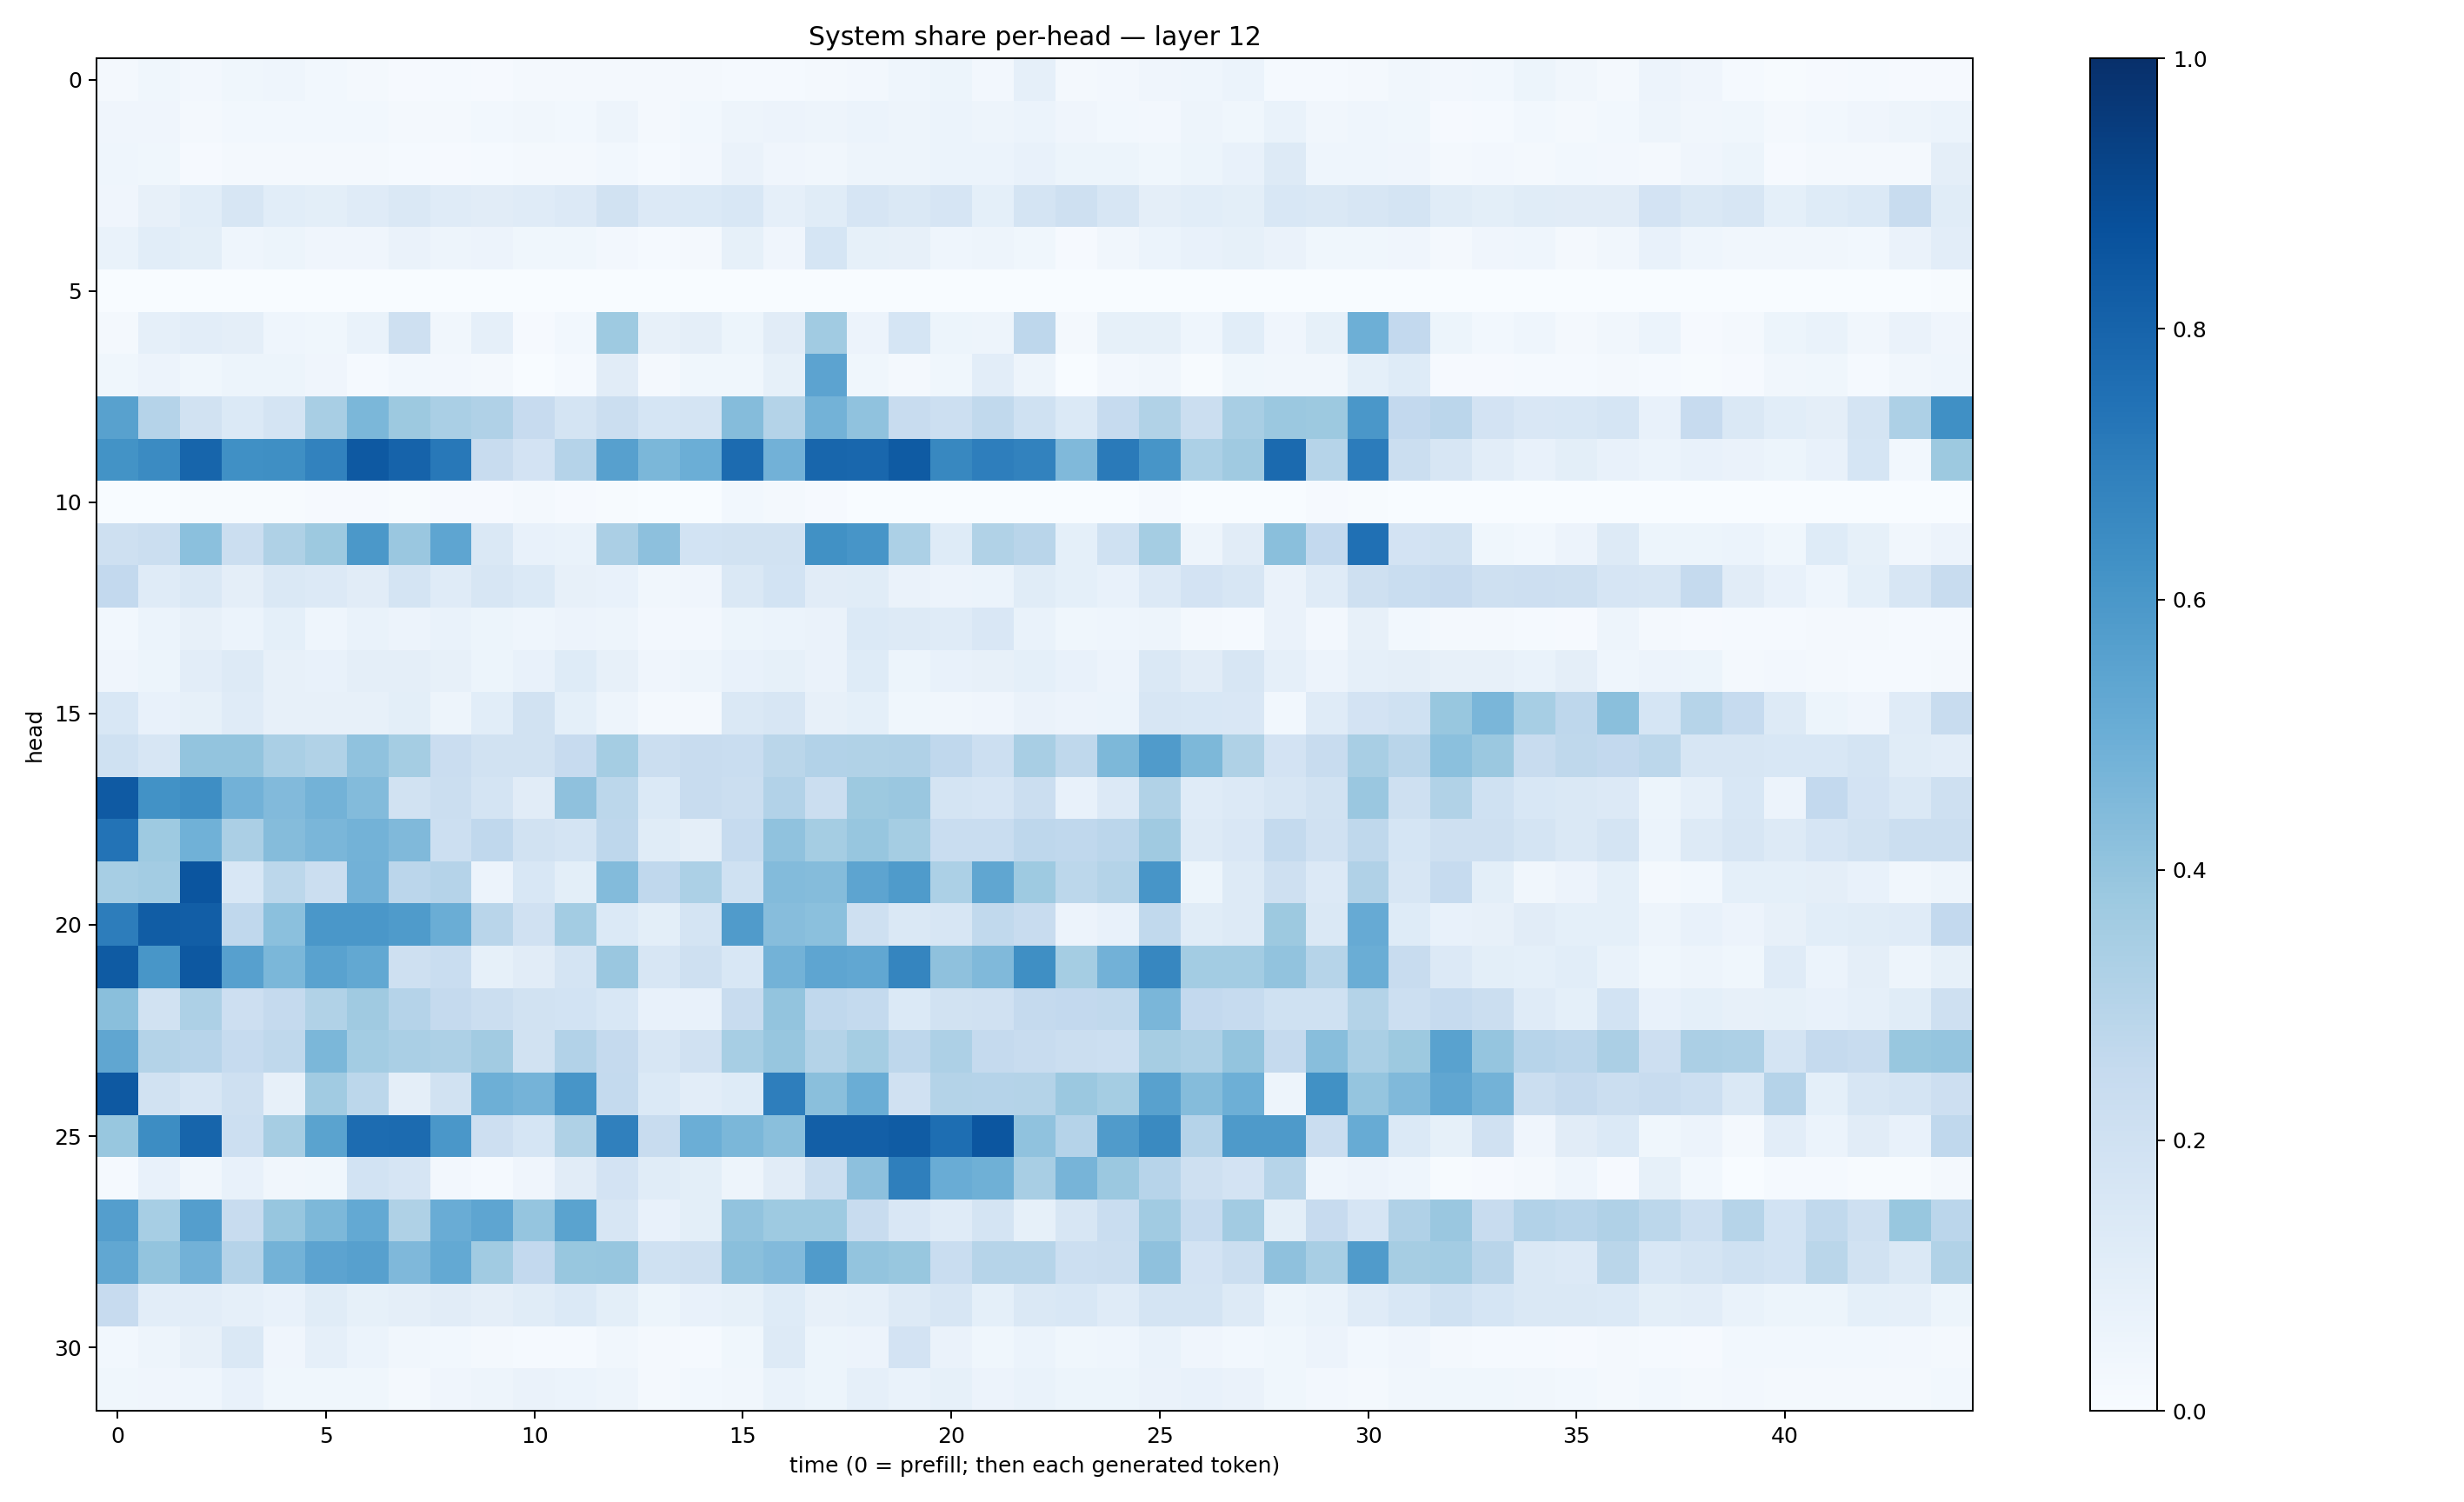

Data behind this chart, as committed beside it:
0.019936519, 0.036002908, 0.02408885, 0.036914125, 0.04508889, 0.031003492, 0.022423979, 0.009005657, 0.015566898, 0.011338608, 0.022506393, 0.018206272, 0.017385079, 0.019437078, 0.019037895, 0.014810671, 0.012625425, 0.016055746, 0.025527429, 0.04401375, 0.051613048, 0.025552442, 0.08930084, 0.020565739
0.04197, 0.04117, 0.01918, 0.02944, 0.03037, 0.03074, 0.03005, 0.02094, 0.0225, 0.03027, 0.03452, 0.02746, 0.04951, 0.01696, 0.02977, 0.04688, 0.05505, 0.04718, 0.06184, 0.04736, 0.06231, 0.04816, 0.05907, 0.03976
0.04299, 0.03761, 0.01172, 0.02326, 0.01671, 0.02303, 0.02127, 0.01304, 0.01046, 0.01284, 0.02219, 0.0164, 0.02869, 0.01426, 0.02596, 0.06367, 0.04163, 0.03326, 0.04693, 0.04779, 0.06084, 0.05966, 0.07672, 0.05179
0.03966, 0.08191, 0.1062, 0.1583, 0.1089, 0.1008, 0.1184, 0.1408, 0.1203, 0.113, 0.118, 0.1354, 0.1946, 0.1361, 0.1396, 0.1541, 0.08745, 0.1151, 0.1665, 0.1407, 0.1677, 0.0935, 0.1776, 0.2064
0.06887, 0.108, 0.1008, 0.0456, 0.05247, 0.03943, 0.04157, 0.063, 0.05036, 0.05688, 0.03845, 0.03634, 0.02483, 0.01433, 0.01626, 0.08463, 0.04291, 0.1704, 0.08381, 0.07959, 0.04632, 0.04789, 0.03574, 0.01157
0.0002969, 0.001585, 0.003116, 0.0008176, 0.001118, 0.001078, 0.0003256, 0.001087, 0.0002911, 0.001023, 0.0001994, 0.0004747, 0.0001209, 0.0002154, 0.001077, 0.002223, 0.003243, 0.000404, 0.0008297, 0.0002877, 0.001371, 0.00037, 0.0001885, 4.9365888e-05
0.01804, 0.08701, 0.1051, 0.0955, 0.04388, 0.03626, 0.06888, 0.2092, 0.03251, 0.08651, 0.00803, 0.02908, 0.3721, 0.08083, 0.09419, 0.05287, 0.1103, 0.3648, 0.05785, 0.1707, 0.05236, 0.05018, 0.277, 0.02318
0.03906, 0.05501, 0.03612, 0.05355, 0.05413, 0.04206, 0.0127, 0.03015, 0.02605, 0.01856, 0.002992, 0.01196, 0.1133, 0.0166, 0.03819, 0.03559, 0.0853, 0.5446, 0.03531, 0.01982, 0.03679, 0.1041, 0.04916, 0.00198
0.5573, 0.3024, 0.1942, 0.1382, 0.1767, 0.3405, 0.4591, 0.3773, 0.3376, 0.3202, 0.2456, 0.1747, 0.2259, 0.1689, 0.1793, 0.4363, 0.3047, 0.4781, 0.408, 0.2411, 0.2185, 0.265, 0.1997, 0.1397
0.6175, 0.6521, 0.7952, 0.6308, 0.6346, 0.6823, 0.8431, 0.8018, 0.7204, 0.2357, 0.1819, 0.3033, 0.5625, 0.4582, 0.4982, 0.7717, 0.4813, 0.7922, 0.7867, 0.8354, 0.6606, 0.6981, 0.6811, 0.4471
0.003156, 0.002414, 0.007736, 0.004468, 0.006948, 0.009991, 0.01014, 0.006894, 0.009964, 0.009096, 0.01733, 0.008395, 0.006833, 0.002051, 0.001764, 0.03041, 0.01635, 0.009153, 0.002168, 0.001861, 0.002509, 0.00146, 0.000816, 0.001595
0.2103, 0.2205, 0.4191, 0.22, 0.3223, 0.3782, 0.5941, 0.3841, 0.5356, 0.1413, 0.0718, 0.06706, 0.3325, 0.4156, 0.1838, 0.1928, 0.1936, 0.6275, 0.6068, 0.3301, 0.1217, 0.3164, 0.2906, 0.09246
0.2605, 0.1178, 0.146, 0.09409, 0.1454, 0.1362, 0.1115, 0.1789, 0.1176, 0.1586, 0.1397, 0.07945, 0.07296, 0.03177, 0.04224, 0.1478, 0.1868, 0.1097, 0.116, 0.06455, 0.05647, 0.05944, 0.117, 0.0906
0.0281, 0.05876, 0.08083, 0.06125, 0.09263, 0.04502, 0.06729, 0.05729, 0.06996, 0.05125, 0.04559, 0.05503, 0.04777, 0.02658, 0.02372, 0.05293, 0.05903, 0.06583, 0.1375, 0.126, 0.118, 0.1505, 0.07009, 0.03832
0.04075, 0.05404, 0.1054, 0.1291, 0.08194, 0.07704, 0.09569, 0.09378, 0.08103, 0.0516, 0.07419, 0.1236, 0.07883, 0.04196, 0.0473, 0.07225, 0.08524, 0.06514, 0.1214, 0.05235, 0.07044, 0.07834, 0.09035, 0.07811
0.1527, 0.07474, 0.08513, 0.1183, 0.0794, 0.07892, 0.08056, 0.09817, 0.04939, 0.1091, 0.195, 0.09059, 0.04875, 0.0165, 0.02142, 0.1475, 0.1608, 0.07962, 0.09254, 0.0368, 0.03499, 0.04199, 0.06308, 0.0557
0.2016, 0.1623, 0.4006, 0.3987, 0.3391, 0.3159, 0.4085, 0.3525, 0.2268, 0.1878, 0.1905, 0.243, 0.3539, 0.2217, 0.2376, 0.2318, 0.2881, 0.3089, 0.3141, 0.3172, 0.2685, 0.2183, 0.3422, 0.2733
0.8362, 0.625, 0.6381, 0.4811, 0.4435, 0.4794, 0.4401, 0.1902, 0.222, 0.1776, 0.1132, 0.4106, 0.2811, 0.139, 0.239, 0.2203, 0.3094, 0.22, 0.377, 0.3833, 0.1736, 0.1645, 0.2202, 0.07634
0.7399, 0.3744, 0.4868, 0.3356, 0.436, 0.4625, 0.4794, 0.4461, 0.2163, 0.2692, 0.1885, 0.1756, 0.2772, 0.1134, 0.09416, 0.2467, 0.4091, 0.3517, 0.3942, 0.3527, 0.233, 0.2343, 0.2762, 0.269
0.3454, 0.3561, 0.8569, 0.1548, 0.2802, 0.2214, 0.4821, 0.2844, 0.3015, 0.05793, 0.1557, 0.101, 0.4393, 0.2671, 0.3304, 0.1996, 0.4376, 0.4355, 0.5406, 0.5849, 0.3288, 0.534, 0.3739, 0.2786
0.7015, 0.8281, 0.8227, 0.2677, 0.4201, 0.5996, 0.6002, 0.5822, 0.5014, 0.2909, 0.198, 0.3581, 0.1398, 0.1003, 0.1723, 0.5788, 0.4334, 0.4217, 0.2104, 0.1483, 0.1618, 0.2644, 0.2375, 0.05761
0.834, 0.6055, 0.8464, 0.5608, 0.4585, 0.5517, 0.5237, 0.208, 0.2331, 0.0851, 0.1127, 0.1788, 0.3848, 0.1597, 0.2085, 0.1547, 0.4789, 0.5354, 0.5287, 0.6699, 0.4109, 0.4489, 0.6342, 0.3517
0.4225, 0.1912, 0.3258, 0.2137, 0.2517, 0.3149, 0.3678, 0.3032, 0.2511, 0.2246, 0.1906, 0.1857, 0.1552, 0.07207, 0.07369, 0.2405, 0.4009, 0.2665, 0.254, 0.1402, 0.1928, 0.1977, 0.252, 0.2604
0.5324, 0.3068, 0.295, 0.2472, 0.2708, 0.4584, 0.3592, 0.3362, 0.327, 0.3595, 0.188, 0.3111, 0.2528, 0.1598, 0.196, 0.3454, 0.3938, 0.3073, 0.3528, 0.2748, 0.3242, 0.2525, 0.2352, 0.2195
0.8415, 0.1949, 0.161, 0.2063, 0.07863, 0.3646, 0.2787, 0.09432, 0.191, 0.4961, 0.4734, 0.6082, 0.2554, 0.1375, 0.1045, 0.1234, 0.6971, 0.4251, 0.5008, 0.1959, 0.305, 0.301, 0.3051, 0.3796
0.3885, 0.6434, 0.7941, 0.2182, 0.3502, 0.549, 0.7683, 0.7701, 0.6002, 0.2132, 0.1717, 0.3214, 0.6878, 0.2411, 0.4994, 0.4588, 0.4231, 0.819, 0.8185, 0.831, 0.7617, 0.8555, 0.4075, 0.3012
0.01359, 0.07804, 0.03173, 0.07057, 0.03328, 0.03883, 0.1866, 0.1674, 0.02454, 0.0151, 0.04027, 0.1108, 0.1816, 0.1166, 0.09812, 0.04879, 0.1128, 0.2225, 0.4155, 0.6936, 0.506, 0.4914, 0.3399, 0.4711
0.5683, 0.3464, 0.5679, 0.2382, 0.3923, 0.455, 0.5222, 0.3214, 0.506, 0.5372, 0.395, 0.5493, 0.1565, 0.07293, 0.09976, 0.4038, 0.3737, 0.372, 0.2385, 0.1506, 0.1208, 0.1773, 0.08276, 0.1574
0.5274, 0.3996, 0.4806, 0.302, 0.4804, 0.543, 0.5603, 0.4513, 0.5227, 0.3649, 0.2615, 0.3902, 0.3942, 0.2022, 0.205, 0.4244, 0.4443, 0.5817, 0.4004, 0.3873, 0.2317, 0.2976, 0.2971, 0.217
0.2451, 0.1042, 0.1026, 0.08632, 0.07776, 0.1144, 0.0856, 0.0961, 0.1124, 0.09502, 0.1167, 0.1396, 0.09879, 0.05119, 0.07345, 0.0833, 0.1221, 0.07972, 0.08829, 0.1327, 0.1624, 0.09287, 0.1483, 0.1553
0.02926, 0.04857, 0.07887, 0.1453, 0.04145, 0.08664, 0.05915, 0.03422, 0.03058, 0.02196, 0.01353, 0.01269, 0.03446, 0.01848, 0.01503, 0.03822, 0.1286, 0.05247, 0.0567, 0.1815, 0.0635, 0.03839, 0.06017, 0.03847
0.03749, 0.04222, 0.04462, 0.0759, 0.0353, 0.03872, 0.03891, 0.02147, 0.04289, 0.04713, 0.06359, 0.05877, 0.04814, 0.02244, 0.0306, 0.03297, 0.06844, 0.05259, 0.08756, 0.06743, 0.08329, 0.05849, 0.07022, 0.05424
